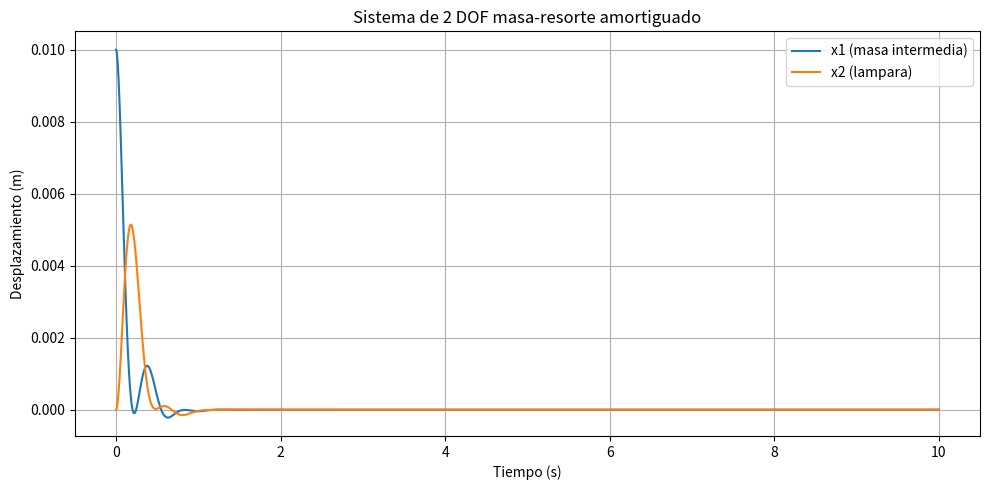

The matplotlib source for this figure:
''' El siguiente codigo define el calculo matemático de un sistema masa resorte de dos grados de livertad. '''

''' [redacted] '''


# Importamos librerias para computacion numerica y graficacion
import numpy as np
import matplotlib.pyplot as plt
from matplotlib.animation import FuncAnimation

# Masas del sistema
masa_1 = 40/1000 # Peso del aro intermedio en kilogramos
masa_2 = 30/1000 # Peso de la lampara en kilogramos

# Constantes elasticas de las ligas obtenidas a partir de experimentacion
k1 = 4.5  # Constante elastica de la liga superior en N
k2 = 3.5  # Constante elastica de la liga inferior en N

# Resistencias de amortiguamiento
resistencia_1 = 0.5  # Resistencia de amortiguamiento de la masa 1 en Ns/m
resistencia_2 = 0.3  # Resistencia de amortiguamiento de la

def Derivadas(t, y):
    x1, x2, v1, v2 = y
    dx1 = v1
    dx2 = v2
    dv1 = ( -resistencia_1  *v1 - k1*x1 - k2*(x1 - x2))/masa_1
    dv2 = ( -resistencia_2  *v2 - k2*(x2 - x1))/masa_2
    return np.array([dx1, dx2, dv1, dv2])

#Funcion para el metodo numerico Runge Kutta
def Runge_Kutta_4(f,t,y,h):
    k1 = f(t,y)
    k2 = f(t + h/2, y + h/2 * k1)
    k3 = f(t + h/2, y + h/2 * k2)
    k4 = f(t + h, y + h * k3)
    return y + (h/6) * (k1 + 2*k2 + 2*k3 + k4)

# Condiciones iniciales
y0 = np.array([0.01,0.0,0.0,0.0]) # [x1, x2, v1, v2]
t0 = 0.0 
tf = 10.0 
dt = 0.001 

# Vector para almacenar suluciones
N = int((tf - t0)/dt) # Cantidad de iteraciones
valores_t = np.linspace(t0, tf, N)
valores_y = np.zeros((N,4))
valores_y[0] = y0 # Asigno valor inicial

for i in range(1,N):
    valores_y[i] = Runge_Kutta_4(Derivadas, valores_t[i-1], valores_y[i-1], dt)

x1_valores = valores_y[:, 0]
x2_valores = valores_y[:, 1]


# Graficacion 
plt.figure(figsize=(10, 5))
plt.plot(valores_t, x1_valores, label="x1 (masa intermedia)")
plt.plot(valores_t, x2_valores, label="x2 (lampara)")
plt.xlabel("Tiempo (s)")
plt.ylabel("Desplazamiento (m)")
plt.title("Sistema de 2 DOF masa-resorte amortiguado")
plt.grid(True)
plt.legend()
plt.tight_layout()

''' Animacion del sistema masa resorte amortiguado '''

#Por Checar 

# fig, ax = plt.subplots(figsize=(5, 6))
# ax.set_xlim(-0.2, 0.2)
# ax.set_ylim(-0.25, 0.05)
# ax.set_title("Animación del sistema masa-resorte-amortiguado")
# ax.set_xlabel("Eje X")
# ax.set_ylabel("Altura (m)")
# ax.grid()

# # Dibujar elementos iniciales
# support, = ax.plot([0], [0], marker='s', markersize=10, color='brown')  # soporte superior
# line1, = ax.plot([], [], 'k-', lw=2)  # resorte 1
# mass1, = ax.plot([], [], 'ro', markersize=10)  # masa intermedia
# line2, = ax.plot([], [], 'k-', lw=2)  # resorte 2
# mass2, = ax.plot([], [], 'bo', markersize=12)  # botella PET

# # Función de actualización para la animación
# def update(frame):
#     x1 = x1_valores[frame]
#     x2 = x2_valores[frame]
    
#     # Coordenadas verticales
#     y_support = 0
#     y_mass1 = y_support - x1
#     y_mass2 = y_support - x2
    
#     # Actualizar resortes y masas
#     line1.set_data([0, 0], [y_support, y_mass1])
#     mass1.set_data([0], [y_mass1])
    
#     line2.set_data([0, 0], [y_mass1, y_mass2])
#     mass2.set_data([0], [y_mass2])
    
#     return line1, mass1, line2, mass2

# # Crear animación
# ani = FuncAnimation(fig, update, frames=len(valores_t), interval=10, blit=True)

plt.show()

    